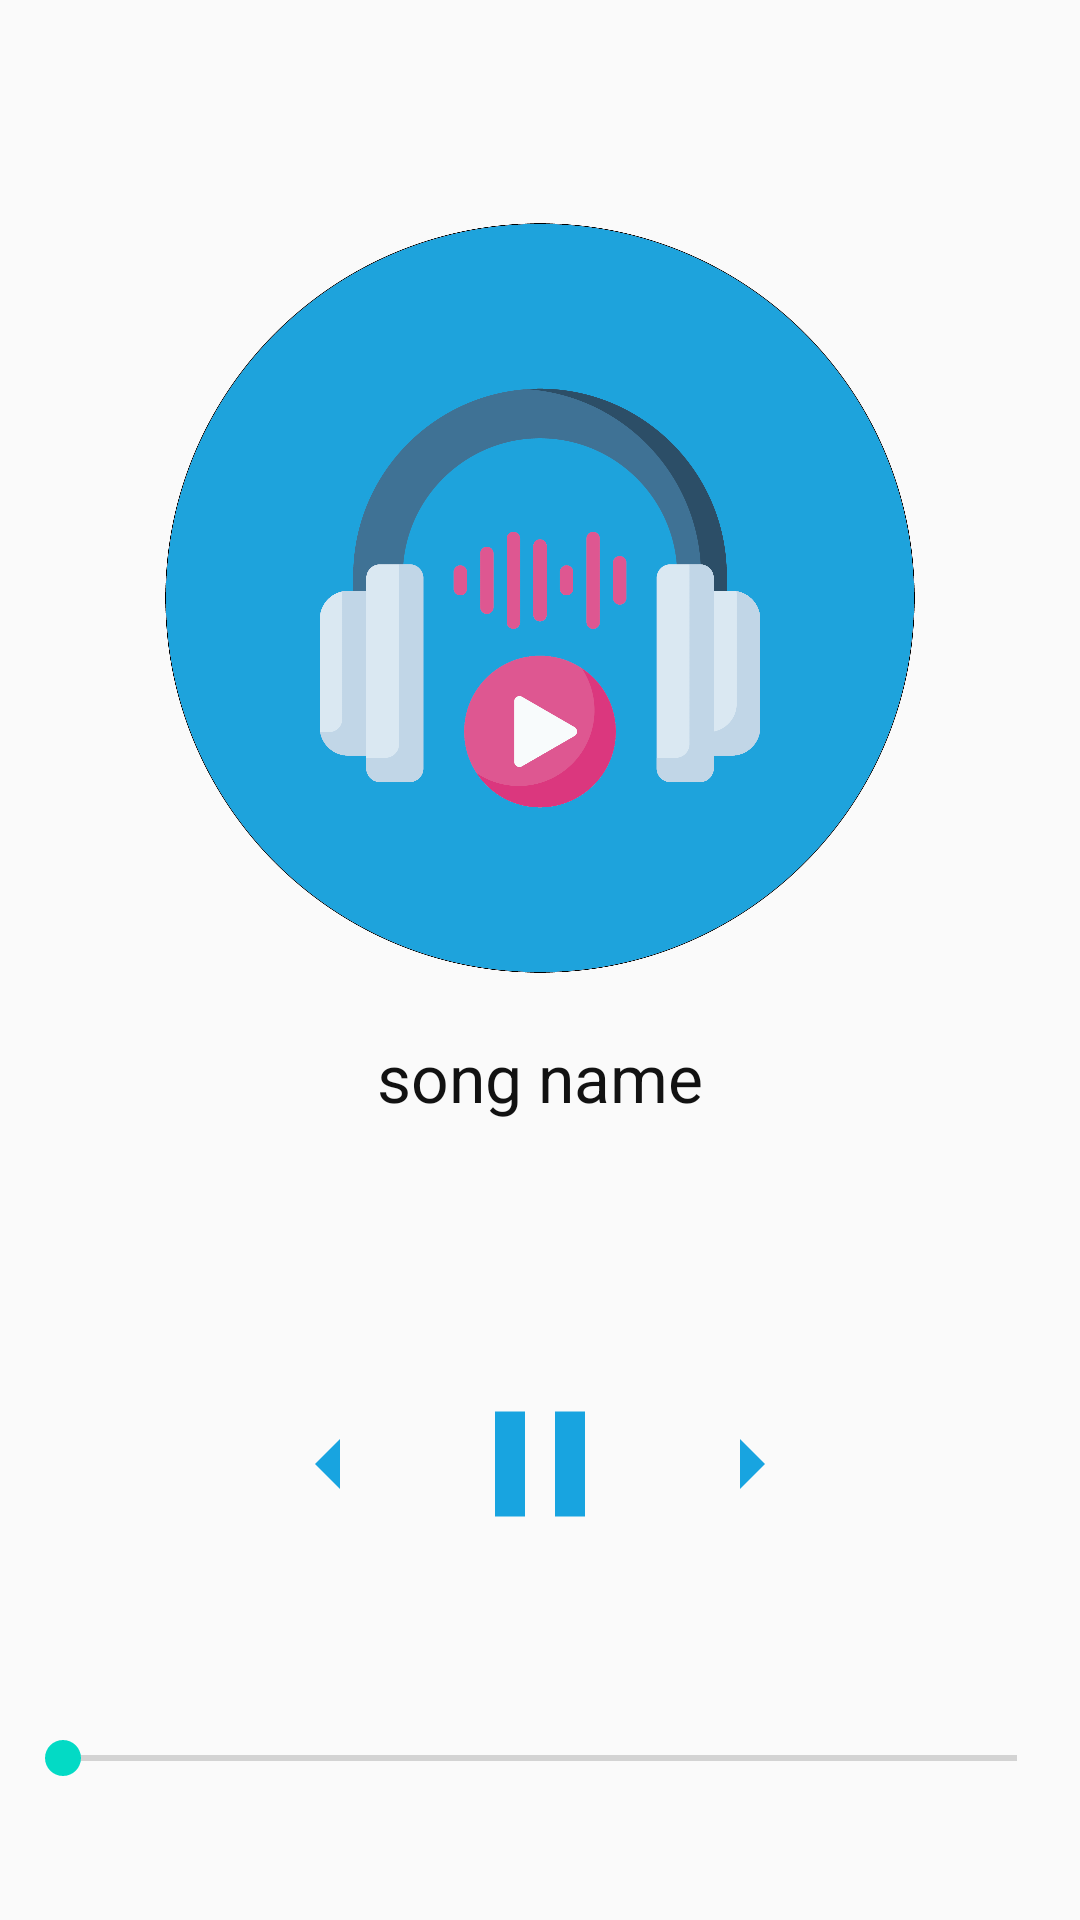

Produce the Android XML layout that renders to this screen, including the resource entries it uses.
<!-- AndroidManifest.xml: application theme AppTheme -->
<!-- res/layout/activity_player.xml -->
<?xml version="1.0" encoding="utf-8"?>
<LinearLayout xmlns:android="http://schemas.android.com/apk/res/android"
    xmlns:app="http://schemas.android.com/apk/res-auto"
    xmlns:tools="http://schemas.android.com/tools"
    android:layout_width="match_parent"
    android:layout_height="match_parent"
    android:orientation="vertical"
    android:weightSum="10"
    tools:context=".ActivityPlayer">

    <LinearLayout
        android:id="@+id/linearLayout2"
        android:layout_width="match_parent"
        android:layout_height="0dp"
        android:layout_weight="7"
        android:gravity="center"
        android:orientation="vertical"
        android:padding="10dp">

        <ImageView
            android:id="@+id/album_art"
            android:layout_width="250dp"
            android:layout_height="250dp"
            android:src="@drawable/note"

            />

        <TextView
            android:id="@+id/txtSongLabel"
            android:layout_width="match_parent"
            android:layout_height="wrap_content"
            android:layout_marginTop="20dp"
            android:ellipsize="marquee"
            android:marqueeRepeatLimit="marquee_forever"
            android:scrollHorizontally="true"
            android:singleLine="true"
            android:text="song name"
            android:textAlignment="center"
            android:textColor="#121212"
            android:textSize="22sp" />

    </LinearLayout>

    <LinearLayout
        android:layout_width="match_parent"
        android:layout_height="0dp"
        android:layout_weight="3"
        >
        <RelativeLayout
            android:layout_width="match_parent"
            android:layout_height="match_parent"
            android:padding="5dp">

            <SeekBar
                android:layout_alignParentBottom="true"
                android:id="@+id/seekBar"
                android:layout_width="match_parent"
                android:layout_height="wrap_content"
                android:layout_marginBottom="40dp"
                />
            <Button
                android:layout_marginTop="5dp"
                android:layout_width="60dp"
                android:layout_height="60dp"
                android:layout_centerHorizontal="true"
                android:background="@drawable/ic_baseline_pause_24"
                android:id="@+id/pause"

                />

            <Button

                android:id="@+id/next"
                android:layout_width="40dp"
                android:layout_height="40dp"
                android:layout_toRightOf="@+id/pause"
                android:background="@drawable/ic_baseline_arrow_right_24"
                android:layout_marginTop="15dp"
                android:layout_marginLeft="20dp"
                />

            <Button
                android:id="@+id/previous"
                android:layout_width="40dp"
                android:layout_height="40dp"
                android:layout_marginTop="15dp"
                android:layout_marginRight="20dp"
                android:layout_toLeftOf="@+id/pause"
                android:background="@drawable/ic_baseline_arrow_left_24" />

        </RelativeLayout>

    </LinearLayout>

</LinearLayout>
<!-- resources referenced by this layout -->
<resources>
  <!-- drawable ic_baseline_arrow_left_24 (drawable) -->
  <vector android:height="24dp" android:tint="#18A4E0"
      android:viewportHeight="24" android:viewportWidth="24"
      android:width="24dp" xmlns:android="http://schemas.android.com/apk/res/android">
      <path android:fillColor="@android:color/white" android:pathData="M14,7l-5,5 5,5V7z"/>
  </vector>
  <!-- drawable ic_baseline_arrow_right_24 (drawable) -->
  <vector android:height="24dp" android:tint="#18A4E0"
      android:viewportHeight="24" android:viewportWidth="24"
      android:width="24dp" xmlns:android="http://schemas.android.com/apk/res/android">
      <path android:fillColor="@android:color/white" android:pathData="M10,17l5,-5 -5,-5v10z"/>
  </vector>
  <!-- drawable ic_baseline_pause_24 (drawable) -->
  <vector android:height="24dp" android:tint="#18A4E0"
      android:viewportHeight="24" android:viewportWidth="24"
      android:width="24dp" xmlns:android="http://schemas.android.com/apk/res/android">
      <path android:fillColor="@android:color/white" android:pathData="M6,19h4L10,5L6,5v14zM14,5v14h4L18,5h-4z"/>
  </vector>
  <!-- drawable note: png bitmap (drawable-v24, 132451 bytes) -->
  <style name="AppTheme" parent="Theme.AppCompat.Light.DarkActionBar">
          
          <item name="colorPrimary">#18A4E0</item>
          <item name="colorPrimaryDark">#0699D8</item>
          <item name="colorAccent">@color/colorAccent</item>
          <item name="backgroundColor">#ffffff</item>
          <item name="cardbackground">#121212</item>
          <item name="textcolor">#121212</item>
          <item name="tintcolor">#424141</item>
          <item name="buttoncolor">#121212</item>
      </style>
  <color name="colorAccent">#03DAC5</color>
</resources>
